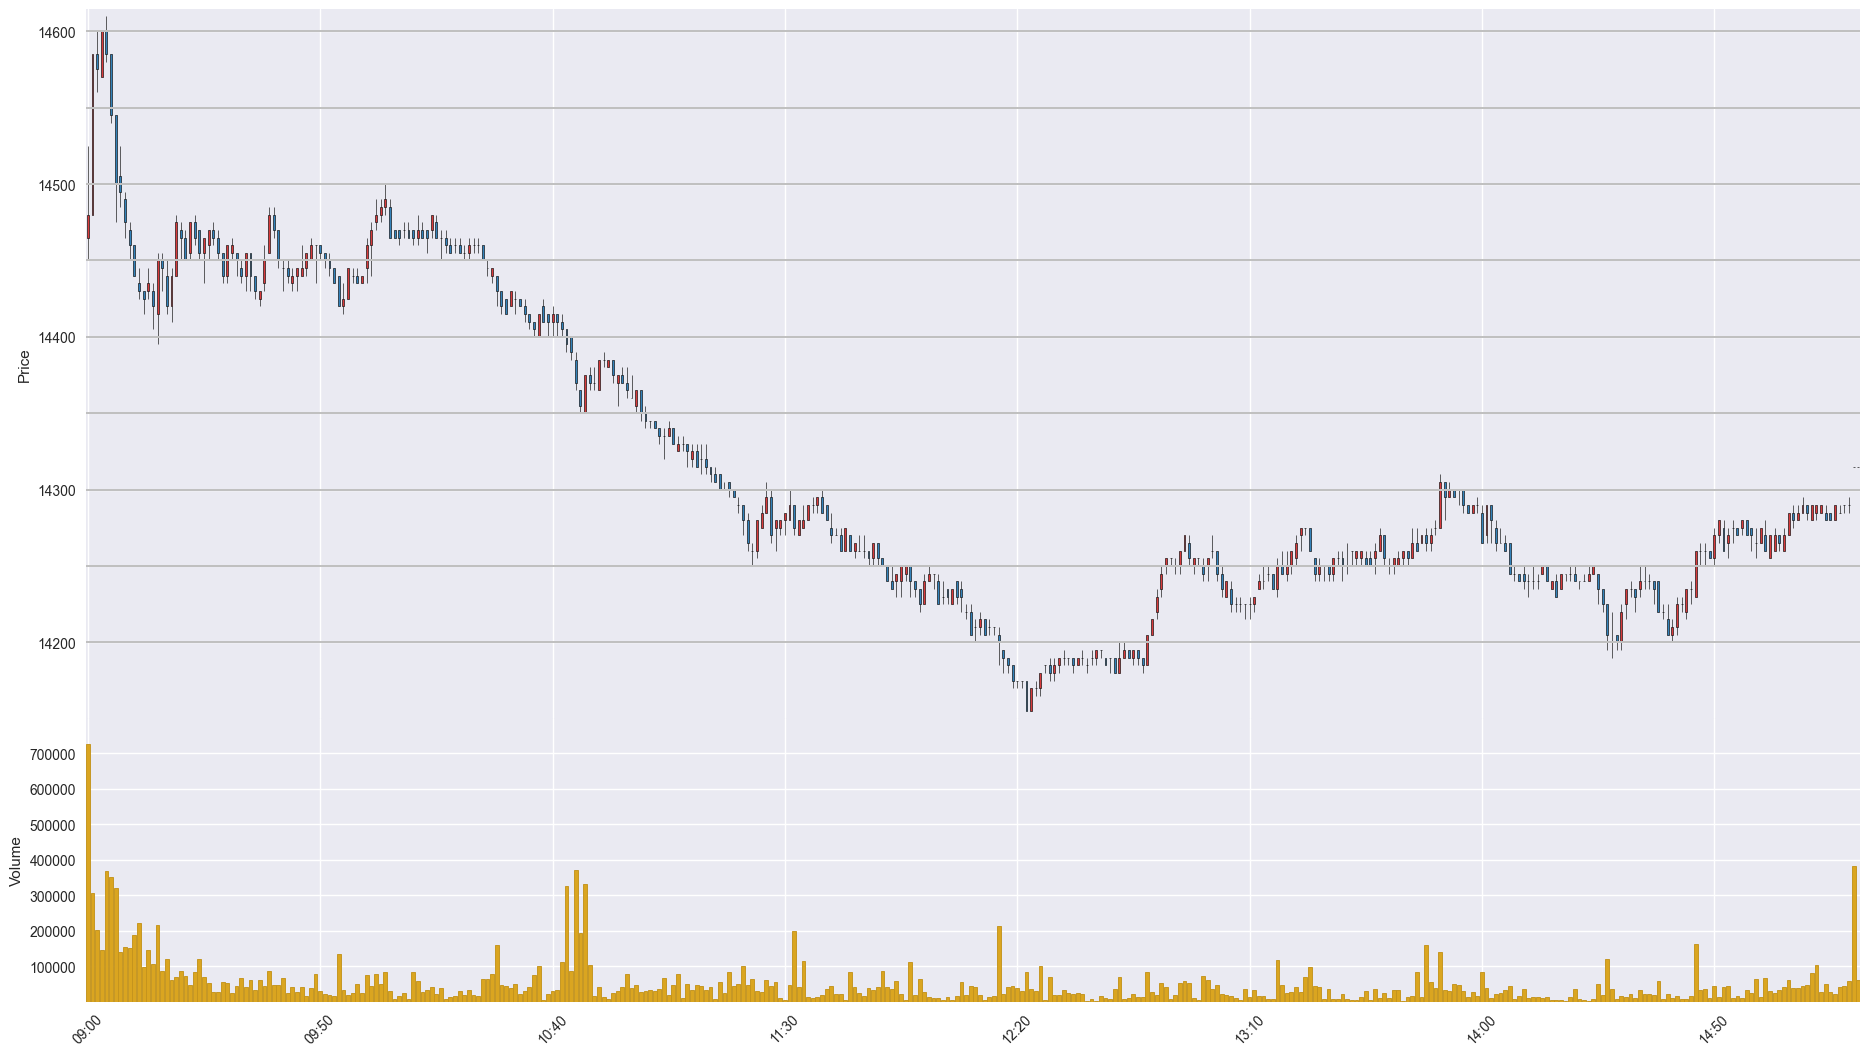

Values plotted in this chart, from the file beside it:
Time, Open, High, Low, Close, Volume
202001280900, 14465, 14525, 14450, 14480, 725931
202001280901, 14480, 14585, 14480, 14585, 305565
202001280902, 14585, 14600, 14560, 14575, 202491
202001280903, 14570, 14600, 14570, 14600, 146312
202001280904, 14600, 14610, 14580, 14585, 367696
202001280905, 14585, 14585, 14540, 14545, 350381
202001280906, 14545, 14545, 14475, 14500, 319791
202001280907, 14505, 14525, 14485, 14495, 140902
202001280908, 14490, 14495, 14465, 14475, 155247
202001280909, 14470, 14475, 14450, 14460, 152046
202001280910, 14460, 14460, 14440, 14440, 188521
202001280911, 14435, 14445, 14425, 14430, 223058
202001280912, 14430, 14430, 14415, 14425, 98173
202001280913, 14430, 14445, 14425, 14435, 145404
202001280914, 14430, 14435, 14405, 14420, 106615
202001280915, 14415, 14455, 14395, 14450, 217381
202001280916, 14450, 14455, 14430, 14445, 87161
202001280917, 14440, 14450, 14415, 14420, 121733
202001280918, 14420, 14445, 14410, 14440, 63017
202001280919, 14440, 14480, 14440, 14475, 70593
202001280920, 14470, 14475, 14450, 14465, 86684
202001280921, 14465, 14470, 14450, 14450, 71788
202001280922, 14455, 14475, 14450, 14475, 47930
202001280923, 14475, 14480, 14460, 14465, 83789
202001280924, 14470, 14470, 14450, 14455, 121691
202001280925, 14455, 14465, 14435, 14465, 69081
202001280926, 14460, 14470, 14450, 14470, 54619
202001280927, 14470, 14475, 14460, 14465, 28571
202001280928, 14465, 14470, 14450, 14455, 27175
202001280929, 14455, 14455, 14435, 14440, 57489
202001280930, 14440, 14460, 14435, 14460, 54039
202001280931, 14455, 14465, 14450, 14460, 25494
202001280932, 14455, 14455, 14440, 14450, 45206
202001280933, 14445, 14450, 14435, 14440, 66207
202001280934, 14440, 14455, 14430, 14455, 42117
202001280935, 14455, 14455, 14430, 14440, 61975
202001280936, 14440, 14440, 14425, 14430, 34618
202001280937, 14425, 14430, 14420, 14430, 62830
202001280938, 14435, 14460, 14430, 14450, 45579
202001280939, 14455, 14485, 14455, 14480, 86940
202001280940, 14480, 14485, 14465, 14470, 48286
202001280941, 14470, 14470, 14445, 14450, 48073
202001280942, 14445, 14450, 14430, 14445, 67347
202001280943, 14445, 14450, 14435, 14440, 25516
202001280944, 14435, 14445, 14430, 14440, 42633
202001280945, 14440, 14445, 14430, 14445, 29061
202001280946, 14440, 14460, 14440, 14445, 42761
202001280947, 14445, 14455, 14440, 14455, 16626
202001280948, 14450, 14465, 14450, 14460, 39899
202001280949, 14460, 14460, 14435, 14460, 80074
202001280950, 14460, 14460, 14450, 14455, 31241
202001280951, 14455, 14455, 14445, 14450, 22096
202001280952, 14450, 14455, 14440, 14445, 20471
202001280953, 14445, 14445, 14435, 14435, 16278
202001280954, 14440, 14440, 14420, 14420, 134543
202001280955, 14420, 14435, 14415, 14425, 33584
202001280956, 14425, 14445, 14425, 14445, 20262
202001280957, 14440, 14445, 14435, 14440, 24097
202001280958, 14440, 14445, 14435, 14435, 51920
202001280959, 14435, 14440, 14435, 14440, 24038
... 322 more rows
